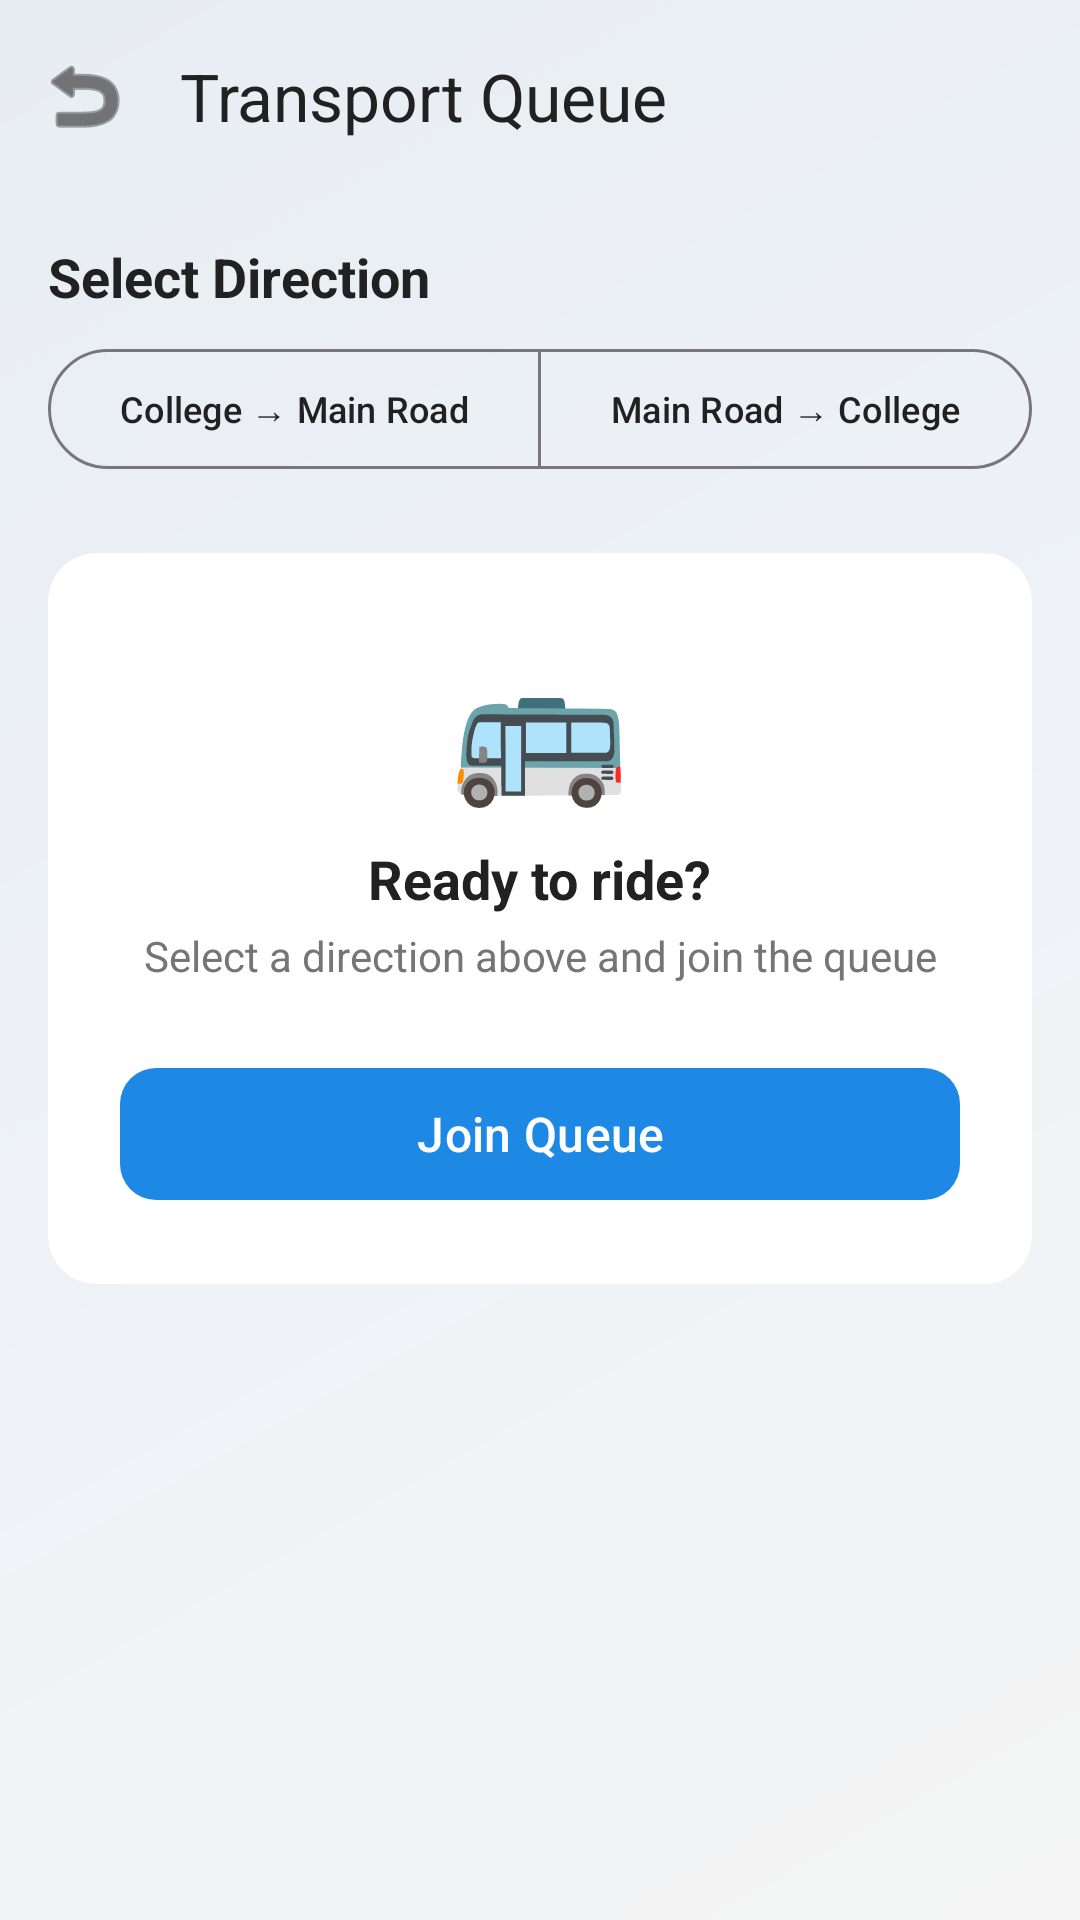

Reconstruct the res/layout file that produces this screen, plus the resources it refers to.
<!-- AndroidManifest.xml: application theme Theme.AutoMate -->
<!-- res/layout/activity_queue.xml -->
<?xml version="1.0" encoding="utf-8"?>
<LinearLayout xmlns:android="http://schemas.android.com/apk/res/android"
    xmlns:app="http://schemas.android.com/apk/res-auto"
    android:layout_width="match_parent"
    android:layout_height="match_parent"
    android:background="@drawable/bg_gradient"
    android:orientation="vertical">

    
    <com.google.android.material.appbar.MaterialToolbar
        android:id="@+id/toolbar"
        android:layout_width="match_parent"
        android:layout_height="?attr/actionBarSize"
        android:background="@android:color/transparent"
        app:title="@string/queue_title"
        app:titleTextColor="@color/text_primary"
        app:navigationIcon="@android:drawable/ic_menu_revert"
        app:navigationIconTint="@color/text_primary" />

    <ScrollView
        android:layout_width="match_parent"
        android:layout_height="match_parent"
        android:fillViewport="true">

        <LinearLayout
            android:layout_width="match_parent"
            android:layout_height="wrap_content"
            android:orientation="vertical"
            android:padding="@dimen/spacing_md">

            
            <TextView
                android:layout_width="wrap_content"
                android:layout_height="wrap_content"
                android:text="@string/select_direction"
                android:textColor="@color/text_primary"
                android:textSize="@dimen/text_h3"
                android:textStyle="bold"
                android:layout_marginBottom="@dimen/spacing_sm" />

            <com.google.android.material.button.MaterialButtonToggleGroup
                android:id="@+id/toggleDirection"
                android:layout_width="match_parent"
                android:layout_height="wrap_content"
                android:layout_marginBottom="@dimen/spacing_lg"
                app:singleSelection="true"
                app:selectionRequired="true">

                <com.google.android.material.button.MaterialButton
                    android:id="@+id/btnCollegeToMain"
                    style="@style/Widget.Material3.Button.OutlinedButton"
                    android:layout_width="0dp"
                    android:layout_height="wrap_content"
                    android:layout_weight="1"
                    android:text="@string/direction_college_to_main"
                    android:textAllCaps="false"
                    android:textSize="@dimen/text_small" />

                <com.google.android.material.button.MaterialButton
                    android:id="@+id/btnMainToCollege"
                    style="@style/Widget.Material3.Button.OutlinedButton"
                    android:layout_width="0dp"
                    android:layout_height="wrap_content"
                    android:layout_weight="1"
                    android:text="@string/direction_main_to_college"
                    android:textAllCaps="false"
                    android:textSize="@dimen/text_small" />
            </com.google.android.material.button.MaterialButtonToggleGroup>

            
            <androidx.cardview.widget.CardView
                android:id="@+id/cardQueueStatus"
                android:layout_width="match_parent"
                android:layout_height="wrap_content"
                android:layout_marginBottom="@dimen/spacing_lg"
                app:cardBackgroundColor="@color/bg_card"
                app:cardCornerRadius="@dimen/corner_radius_lg"
                app:cardElevation="0dp"
                android:visibility="gone">

                <LinearLayout
                    android:layout_width="match_parent"
                    android:layout_height="wrap_content"
                    android:orientation="vertical"
                    android:padding="@dimen/spacing_lg"
                    android:gravity="center">

                    <TextView
                        android:layout_width="wrap_content"
                        android:layout_height="wrap_content"
                        android:text="Your Position"
                        android:textColor="@color/text_secondary"
                        android:textSize="@dimen/text_caption"
                        android:layout_marginBottom="@dimen/spacing_sm" />

                    
                    <TextView
                        android:id="@+id/tvPosition"
                        android:layout_width="80dp"
                        android:layout_height="80dp"
                        android:background="@drawable/bg_position_circle"
                        android:gravity="center"
                        android:text="#1"
                        android:textColor="@color/white"
                        android:textSize="@dimen/stat_number_size"
                        android:textStyle="bold"
                        android:layout_marginBottom="@dimen/spacing_md" />

                    
                    <LinearLayout
                        android:layout_width="match_parent"
                        android:layout_height="wrap_content"
                        android:orientation="horizontal">

                        <LinearLayout
                            android:layout_width="0dp"
                            android:layout_height="wrap_content"
                            android:layout_weight="1"
                            android:gravity="center"
                            android:orientation="vertical">

                            <TextView
                                android:id="@+id/tvEstimatedWait"
                                android:layout_width="wrap_content"
                                android:layout_height="wrap_content"
                                android:text="15 min"
                                android:textColor="@color/primary_light"
                                android:textSize="@dimen/text_h3"
                                android:textStyle="bold" />

                            <TextView
                                android:layout_width="wrap_content"
                                android:layout_height="wrap_content"
                                android:text="@string/estimated_wait"
                                android:textColor="@color/text_secondary"
                                android:textSize="@dimen/text_small" />
                        </LinearLayout>

                        <View
                            android:layout_width="1dp"
                            android:layout_height="match_parent"
                            android:background="@color/divider" />

                        <LinearLayout
                            android:layout_width="0dp"
                            android:layout_height="wrap_content"
                            android:layout_weight="1"
                            android:gravity="center"
                            android:orientation="vertical">

                            <TextView
                                android:id="@+id/tvTimeSlot"
                                android:layout_width="wrap_content"
                                android:layout_height="wrap_content"
                                android:text="09:00"
                                android:textColor="@color/accent"
                                android:textSize="@dimen/text_h3"
                                android:textStyle="bold" />

                            <TextView
                                android:layout_width="wrap_content"
                                android:layout_height="wrap_content"
                                android:text="@string/current_slot"
                                android:textColor="@color/text_secondary"
                                android:textSize="@dimen/text_small" />
                        </LinearLayout>
                    </LinearLayout>

                    
                    <com.google.android.material.button.MaterialButton
                        android:id="@+id/btnLeaveQueue"
                        style="@style/Widget.Material3.Button.OutlinedButton"
                        android:layout_width="match_parent"
                        android:layout_height="wrap_content"
                        android:layout_marginTop="@dimen/spacing_md"
                        android:text="@string/btn_leave_queue"
                        android:textAllCaps="false"
                        android:textColor="@color/error"
                        app:strokeColor="@color/error"
                        app:cornerRadius="@dimen/corner_radius_md" />
                </LinearLayout>
            </androidx.cardview.widget.CardView>

            
            <androidx.cardview.widget.CardView
                android:id="@+id/cardJoinQueue"
                android:layout_width="match_parent"
                android:layout_height="wrap_content"
                app:cardBackgroundColor="@color/bg_card"
                app:cardCornerRadius="@dimen/corner_radius_lg"
                app:cardElevation="0dp">

                <LinearLayout
                    android:layout_width="match_parent"
                    android:layout_height="wrap_content"
                    android:orientation="vertical"
                    android:padding="@dimen/spacing_lg"
                    android:gravity="center">

                    <TextView
                        android:layout_width="wrap_content"
                        android:layout_height="wrap_content"
                        android:text="🚌"
                        android:textSize="48sp"
                        android:layout_marginBottom="@dimen/spacing_sm" />

                    <TextView
                        android:layout_width="wrap_content"
                        android:layout_height="wrap_content"
                        android:text="Ready to ride?"
                        android:textColor="@color/text_primary"
                        android:textSize="@dimen/text_h3"
                        android:textStyle="bold"
                        android:layout_marginBottom="@dimen/spacing_xs" />

                    <TextView
                        android:layout_width="wrap_content"
                        android:layout_height="wrap_content"
                        android:text="Select a direction above and join the queue"
                        android:textColor="@color/text_secondary"
                        android:textSize="@dimen/text_caption"
                        android:gravity="center"
                        android:layout_marginBottom="@dimen/spacing_lg" />

                    <com.google.android.material.button.MaterialButton
                        android:id="@+id/btnJoinQueue"
                        android:layout_width="match_parent"
                        android:layout_height="@dimen/button_height"
                        android:text="@string/btn_join"
                        android:textAllCaps="false"
                        android:textSize="@dimen/text_body"
                        app:cornerRadius="@dimen/corner_radius_md"
                        app:backgroundTint="@color/primary" />
                </LinearLayout>
            </androidx.cardview.widget.CardView>

            
            <ProgressBar
                android:id="@+id/progressBar"
                android:layout_width="wrap_content"
                android:layout_height="wrap_content"
                android:layout_gravity="center"
                android:layout_marginTop="@dimen/spacing_lg"
                android:visibility="gone"
                android:indeterminateTint="@color/primary" />

        </LinearLayout>
    </ScrollView>
</LinearLayout>
<!-- resources referenced by this layout -->
<resources>
  <color name="accent">#FF6D00</color>
  <color name="bg_card">#FFFFFF</color>
  <color name="divider">#E0E0E0</color>
  <color name="error">#F44336</color>
  <color name="primary">#1E88E5</color>
  <color name="primary_light">#42A5F5</color>
  <color name="text_primary">#212121</color>
  <color name="text_secondary">#757575</color>
  <color name="white">#FFFFFF</color>
  <dimen name="button_height">52dp</dimen>
  <dimen name="corner_radius_lg">16dp</dimen>
  <dimen name="corner_radius_md">12dp</dimen>
  <dimen name="spacing_lg">24dp</dimen>
  <dimen name="spacing_md">16dp</dimen>
  <dimen name="spacing_sm">8dp</dimen>
  <dimen name="spacing_xs">4dp</dimen>
  <dimen name="stat_number_size">36sp</dimen>
  <dimen name="text_body">16sp</dimen>
  <dimen name="text_caption">14sp</dimen>
  <dimen name="text_h3">18sp</dimen>
  <dimen name="text_small">12sp</dimen>
  <!-- drawable bg_gradient (drawable) -->
  <?xml version="1.0" encoding="utf-8"?>
  <shape xmlns:android="http://schemas.android.com/apk/res/android">
      <gradient
          android:angle="135"
          android:startColor="@color/bg_dark"
          android:centerColor="@color/bg_gradient_center"
          android:endColor="@color/bg_gradient_end"
          android:type="linear" />
  </shape>
  <!-- drawable bg_position_circle (drawable) -->
  <?xml version="1.0" encoding="utf-8"?>
  <shape xmlns:android="http://schemas.android.com/apk/res/android"
      android:shape="oval">
      <solid android:color="@color/primary" />
      <size
          android:width="@dimen/queue_position_size"
          android:height="@dimen/queue_position_size" />
  </shape>
  <string name="btn_join">Join Queue</string>
  <string name="btn_leave_queue">Leave Queue</string>
  <string name="current_slot">Current Slot</string>
  <string name="direction_college_to_main">College → Main Road</string>
  <string name="direction_main_to_college">Main Road → College</string>
  <string name="estimated_wait">Estimated Wait</string>
  <string name="queue_title">Transport Queue</string>
  <string name="select_direction">Select Direction</string>
  <style name="Theme.AutoMate" parent="Theme.Material3.DayNight.NoActionBar">
          <item name="colorPrimary">@color/primary</item>
          <item name="colorPrimaryDark">@color/primary_dark</item>
          <item name="colorAccent">@color/accent</item>
          <item name="android:windowBackground">@color/bg_dark</item>
          <item name="android:statusBarColor">@color/bg_dark</item>
          <item name="android:navigationBarColor">@color/bg_dark</item>
          <item name="android:textColorPrimary">@color/text_primary</item>
          <item name="android:textColorSecondary">@color/text_secondary</item>
          <item name="colorOnPrimary">@color/white</item>
          <item name="colorSurface">@color/bg_card</item>
          <item name="colorOnSurface">@color/text_primary</item>
      </style>
  <color name="bg_dark">#F5F5F5</color>
  <color name="bg_gradient_center">#EEF2F7</color>
  <color name="bg_gradient_end">#E8EDF3</color>
  <dimen name="queue_position_size">64dp</dimen>
  <color name="primary_dark">#1565C0</color>
</resources>
